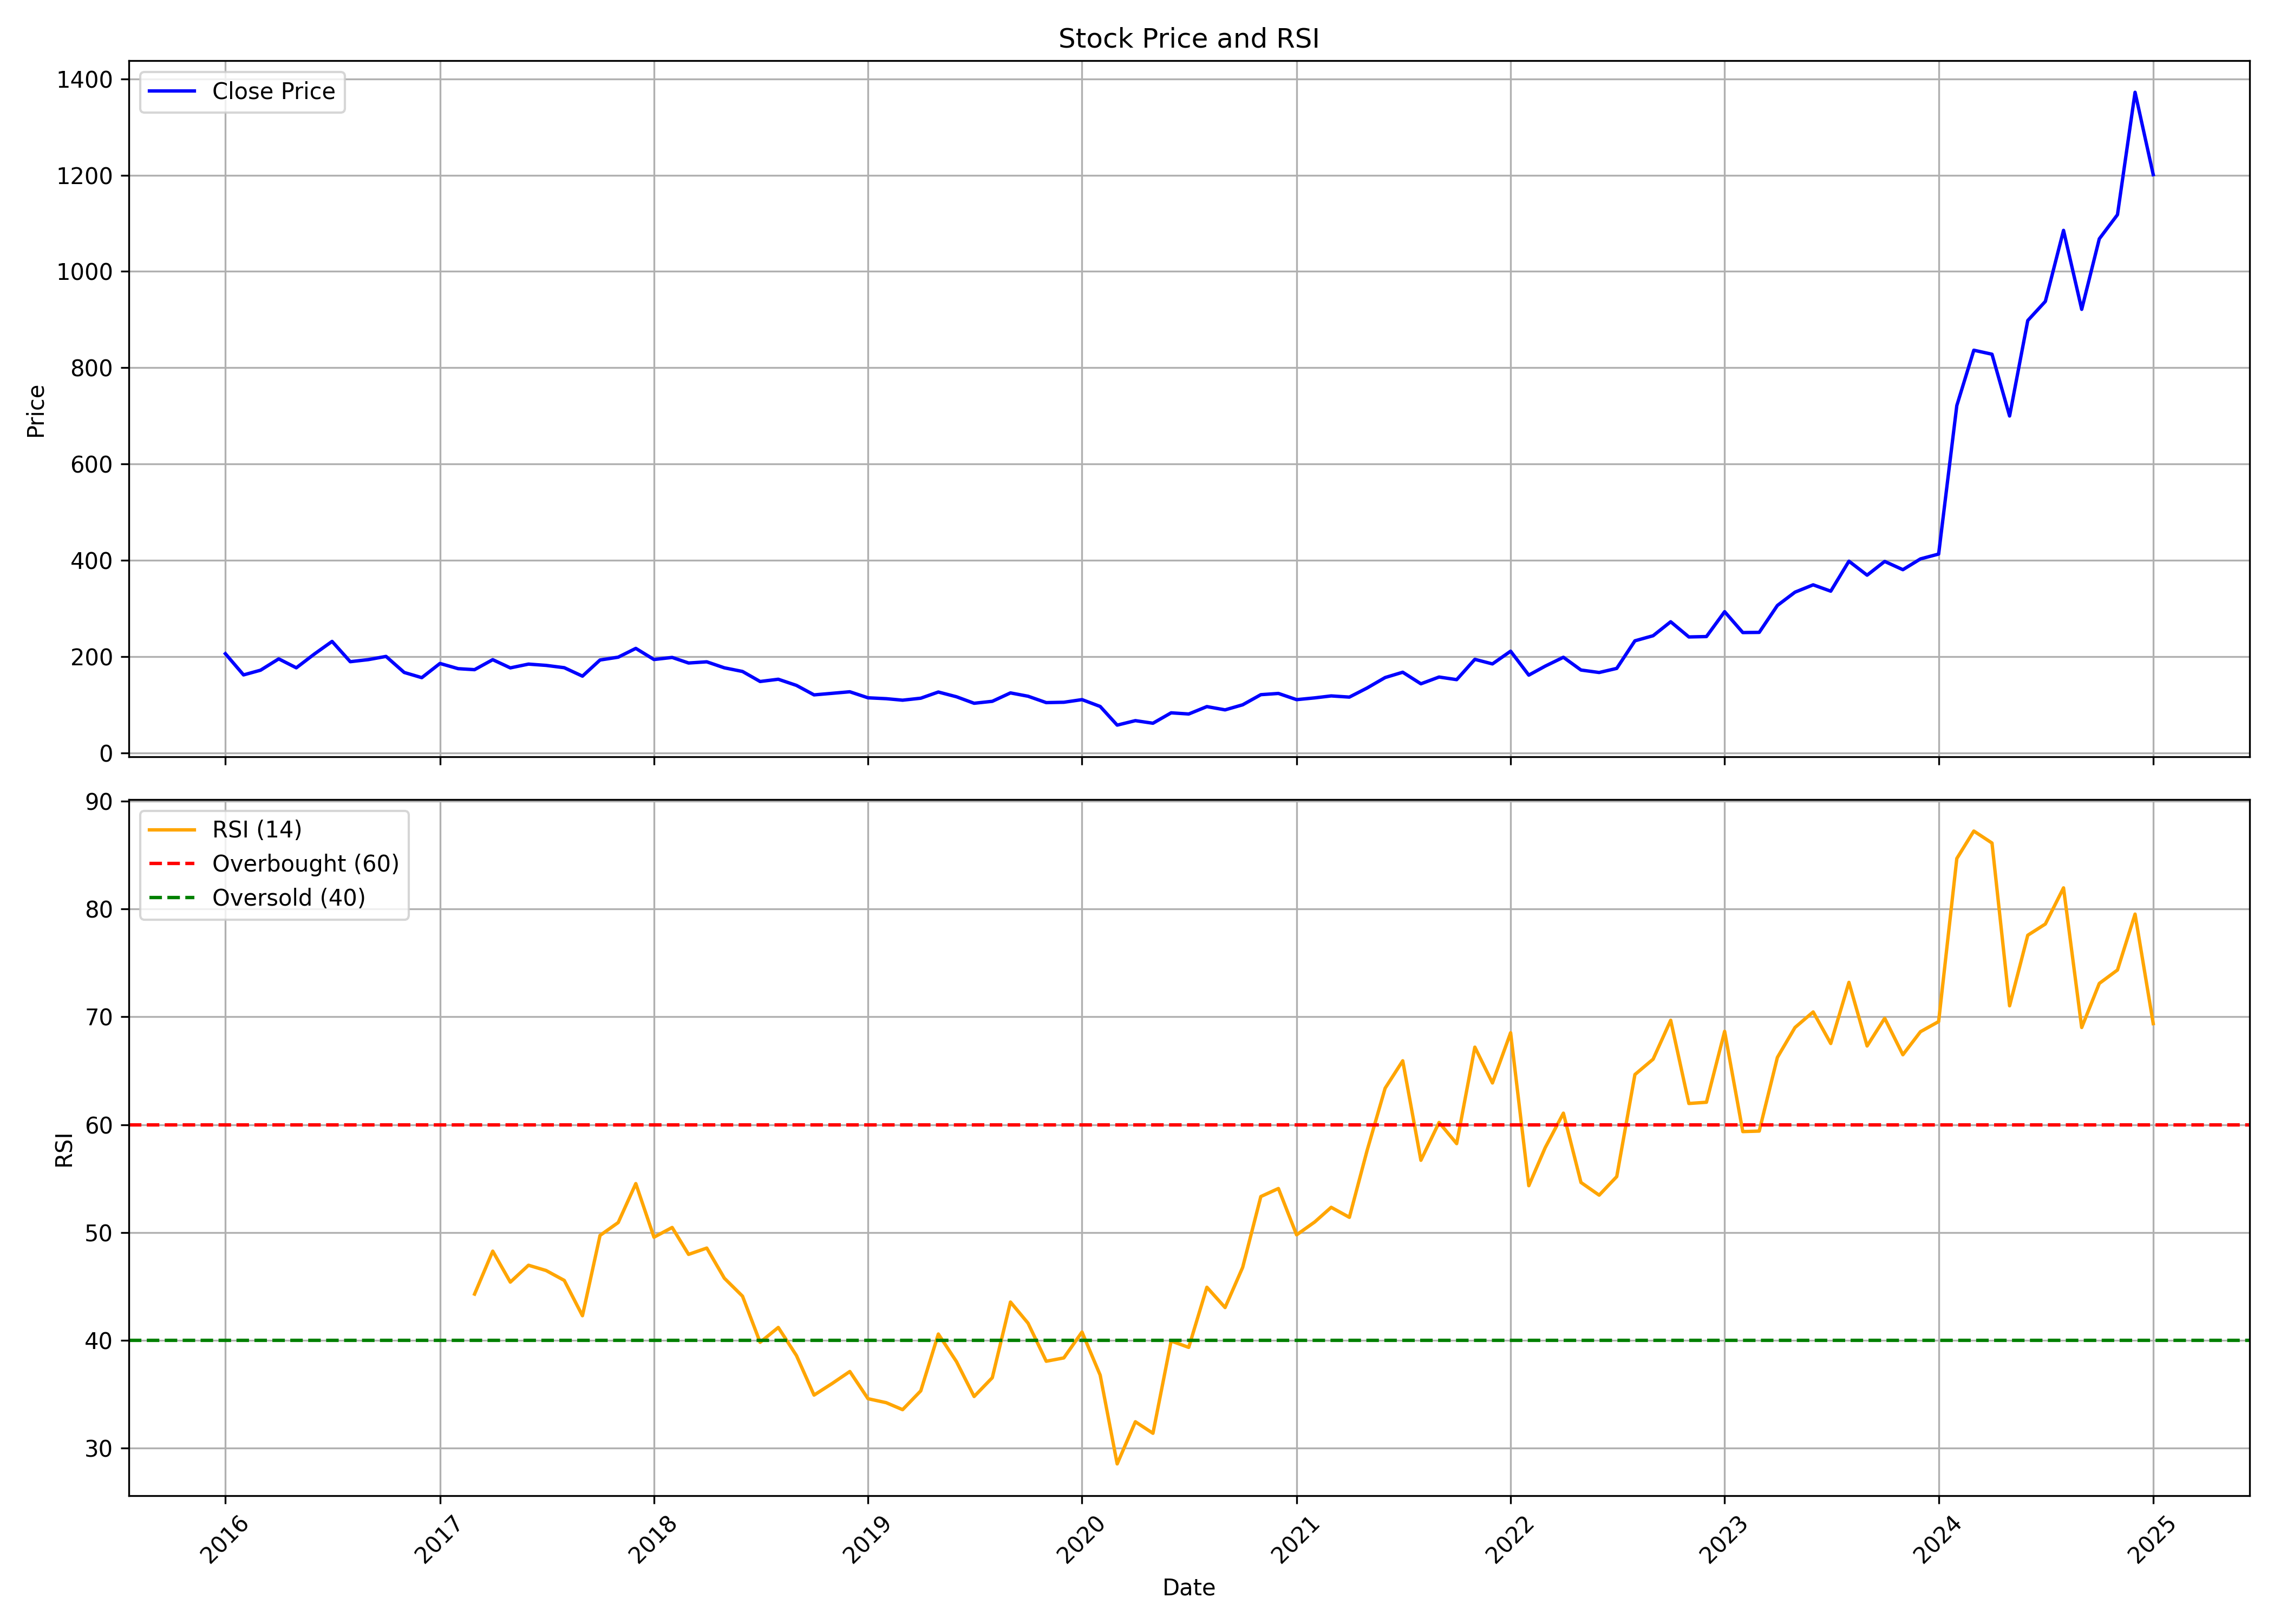

The data file committed next to this chart (first rows):
, Unnamed: 0.1, Unnamed: 0, date, symbol, open, high, low, close, volume, rsi
0, 0, 0, 2016-01-01, SALZERELEC, 217.5, 227.6, 183.3, 206.4, 1447878, 
1, 1, 1, 2016-02-01, SALZERELEC, 214.2, 214.2, 145.8, 162.3, 685147, 
2, 2, 2, 2016-03-01, SALZERELEC, 160.3, 187.5, 158.1, 172.1, 851009, 
3, 3, 3, 2016-04-01, SALZERELEC, 170.7, 211.5, 170.7, 195.6, 806423, 
4, 4, 4, 2016-05-01, SALZERELEC, 195.7, 200.9, 174.4, 177, 664429, 
5, 5, 5, 2016-06-01, SALZERELEC, 177.1, 211, 173.4, 205.9, 939441, 
6, 6, 6, 2016-07-01, SALZERELEC, 209.3, 235.8, 203.8, 231.9, 2164951, 
7, 7, 7, 2016-08-01, SALZERELEC, 234.9, 246.9, 184.1, 189.7, 2729065, 
8, 8, 8, 2016-09-01, SALZERELEC, 189.8, 209, 179.4, 194.1, 1164909, 
9, 9, 9, 2016-10-01, SALZERELEC, 195.2, 225.5, 188.1, 200.7, 1159345, 
10, 10, 10, 2016-11-01, SALZERELEC, 206.1, 208.1, 159.5, 167.4, 1030396, 
11, 11, 11, 2016-12-01, SALZERELEC, 167.5, 172.9, 153.7, 156.6, 576977, 
12, 12, 12, 2017-01-01, SALZERELEC, 158.4, 193, 156.6, 186.1, 1133765, 
13, 13, 13, 2017-02-01, SALZERELEC, 186.6, 189.6, 166.5, 175.3, 563676, 
14, 14, 14, 2017-03-01, SALZERELEC, 176.8, 179.2, 155.5, 173.2, 1221436, 44.29
15, 15, 15, 2017-04-01, SALZERELEC, 172, 207.1, 171.1, 193.9, 1611671, 48.27
16, 16, 16, 2017-05-01, SALZERELEC, 193.9, 198.1, 173.9, 176.9, 1096459, 45.4
17, 17, 17, 2017-06-01, SALZERELEC, 179.9, 205, 171.6, 184.7, 1343405, 46.96
18, 18, 18, 2017-07-01, SALZERELEC, 184.9, 197.9, 175.1, 182.1, 981178, 46.47
19, 19, 19, 2017-08-01, SALZERELEC, 182.9, 184.5, 161.9, 177.3, 456653, 45.56
20, 20, 20, 2017-09-01, SALZERELEC, 177.2, 183.4, 155.6, 159.7, 897869, 42.28
21, 21, 21, 2017-10-01, SALZERELEC, 159.7, 200.9, 156.2, 193.3, 1991893, 49.73
22, 22, 22, 2017-11-01, SALZERELEC, 194.8, 208.8, 174.8, 199.1, 2624962, 50.92
23, 23, 23, 2017-12-01, SALZERELEC, 199.6, 229.3, 196.1, 217.4, 3100680, 54.54
24, 24, 24, 2018-01-01, SALZERELEC, 217.8, 231.6, 191.4, 194.3, 2141546, 49.56
25, 25, 25, 2018-02-01, SALZERELEC, 195.1, 209.2, 171.8, 198.6, 1244413, 50.47
26, 26, 26, 2018-03-01, SALZERELEC, 198.6, 202.4, 179.1, 187, 1133668, 47.97
27, 27, 27, 2018-04-01, SALZERELEC, 184.8, 200.5, 184.5, 189.5, 448834, 48.56
28, 28, 28, 2018-05-01, SALZERELEC, 189.5, 195.6, 173.8, 177, 562809, 45.76
29, 29, 29, 2018-06-01, SALZERELEC, 178.1, 183, 165.9, 169.4, 672054, 44.09
30, 30, 30, 2018-07-01, SALZERELEC, 170.6, 171.1, 144.5, 148.6, 361155, 39.82
31, 31, 31, 2018-08-01, SALZERELEC, 147.3, 160.1, 139, 153.3, 711961, 41.19
32, 32, 32, 2018-09-01, SALZERELEC, 155.4, 165, 138.1, 140.5, 515681, 38.59
33, 33, 33, 2018-10-01, SALZERELEC, 155.3, 155.3, 115.8, 120.8, 303865, 34.92
34, 34, 34, 2018-11-01, SALZERELEC, 120.6, 130.9, 110.5, 124.1, 235936, 36
35, 35, 35, 2018-12-01, SALZERELEC, 125.7, 138.3, 116.1, 127.3, 190708, 37.11
36, 36, 36, 2019-01-01, SALZERELEC, 126.9, 131.8, 113.5, 114.8, 164495, 34.59
37, 37, 37, 2019-02-01, SALZERELEC, 114.8, 118.6, 96.03, 112.9, 650912, 34.22
38, 38, 38, 2019-03-01, SALZERELEC, 113.2, 125.2, 107.1, 109.8, 240592, 33.57
39, 39, 39, 2019-04-01, SALZERELEC, 110.2, 137.1, 109.7, 113.9, 159226, 35.31
40, 40, 40, 2019-05-01, SALZERELEC, 113.9, 137.5, 97.87, 126.8, 369342, 40.58
41, 41, 41, 2019-06-01, SALZERELEC, 125.2, 136.5, 113.7, 116.9, 196550, 38.02
42, 42, 42, 2019-07-01, SALZERELEC, 115.9, 127.6, 99.94, 103.4, 265444, 34.79
43, 43, 43, 2019-08-01, SALZERELEC, 100.8, 109.9, 91.28, 107.5, 200947, 36.54
44, 44, 44, 2019-09-01, SALZERELEC, 110.6, 139.5, 104.1, 124.9, 102703, 43.55
45, 45, 45, 2019-10-01, SALZERELEC, 126, 126.6, 106.7, 118, 124786, 41.59
46, 46, 46, 2019-11-01, SALZERELEC, 118.9, 126.9, 100.2, 104.8, 151567, 38.06
47, 47, 47, 2019-12-01, SALZERELEC, 106.5, 110.4, 96.46, 105.5, 206720, 38.37
48, 48, 48, 2020-01-01, SALZERELEC, 108.6, 125.6, 99.99, 111, 362735, 40.77
49, 49, 49, 2020-02-01, SALZERELEC, 111.4, 120.1, 95, 96.8, 219891, 36.77
50, 50, 50, 2020-03-01, SALZERELEC, 96.8, 98.83, 52.61, 58.04, 237851, 28.54
51, 51, 51, 2020-04-01, SALZERELEC, 60.12, 75.58, 57.31, 67.34, 252916, 32.45
52, 52, 52, 2020-05-01, SALZERELEC, 67.34, 67.34, 57.51, 61.96, 257262, 31.38
53, 53, 53, 2020-06-01, SALZERELEC, 61.96, 94.37, 61.96, 83.57, 1935894, 39.94
54, 54, 54, 2020-07-01, SALZERELEC, 83.76, 99.99, 78, 81.15, 1752192, 39.35
55, 55, 55, 2020-08-01, SALZERELEC, 80.42, 110.5, 79.55, 96.51, 2322868, 44.92
56, 56, 56, 2020-09-01, SALZERELEC, 97.04, 101.9, 84.88, 89.72, 339773, 43.04
57, 57, 57, 2020-10-01, SALZERELEC, 91.03, 100.6, 87.06, 100.2, 816138, 46.76
58, 58, 58, 2020-11-01, SALZERELEC, 101.5, 125.7, 94.47, 121.3, 4323416, 53.34
59, 59, 59, 2020-12-01, SALZERELEC, 124, 149.3, 112.5, 123.8, 3600634, 54.08
... 49 more rows
